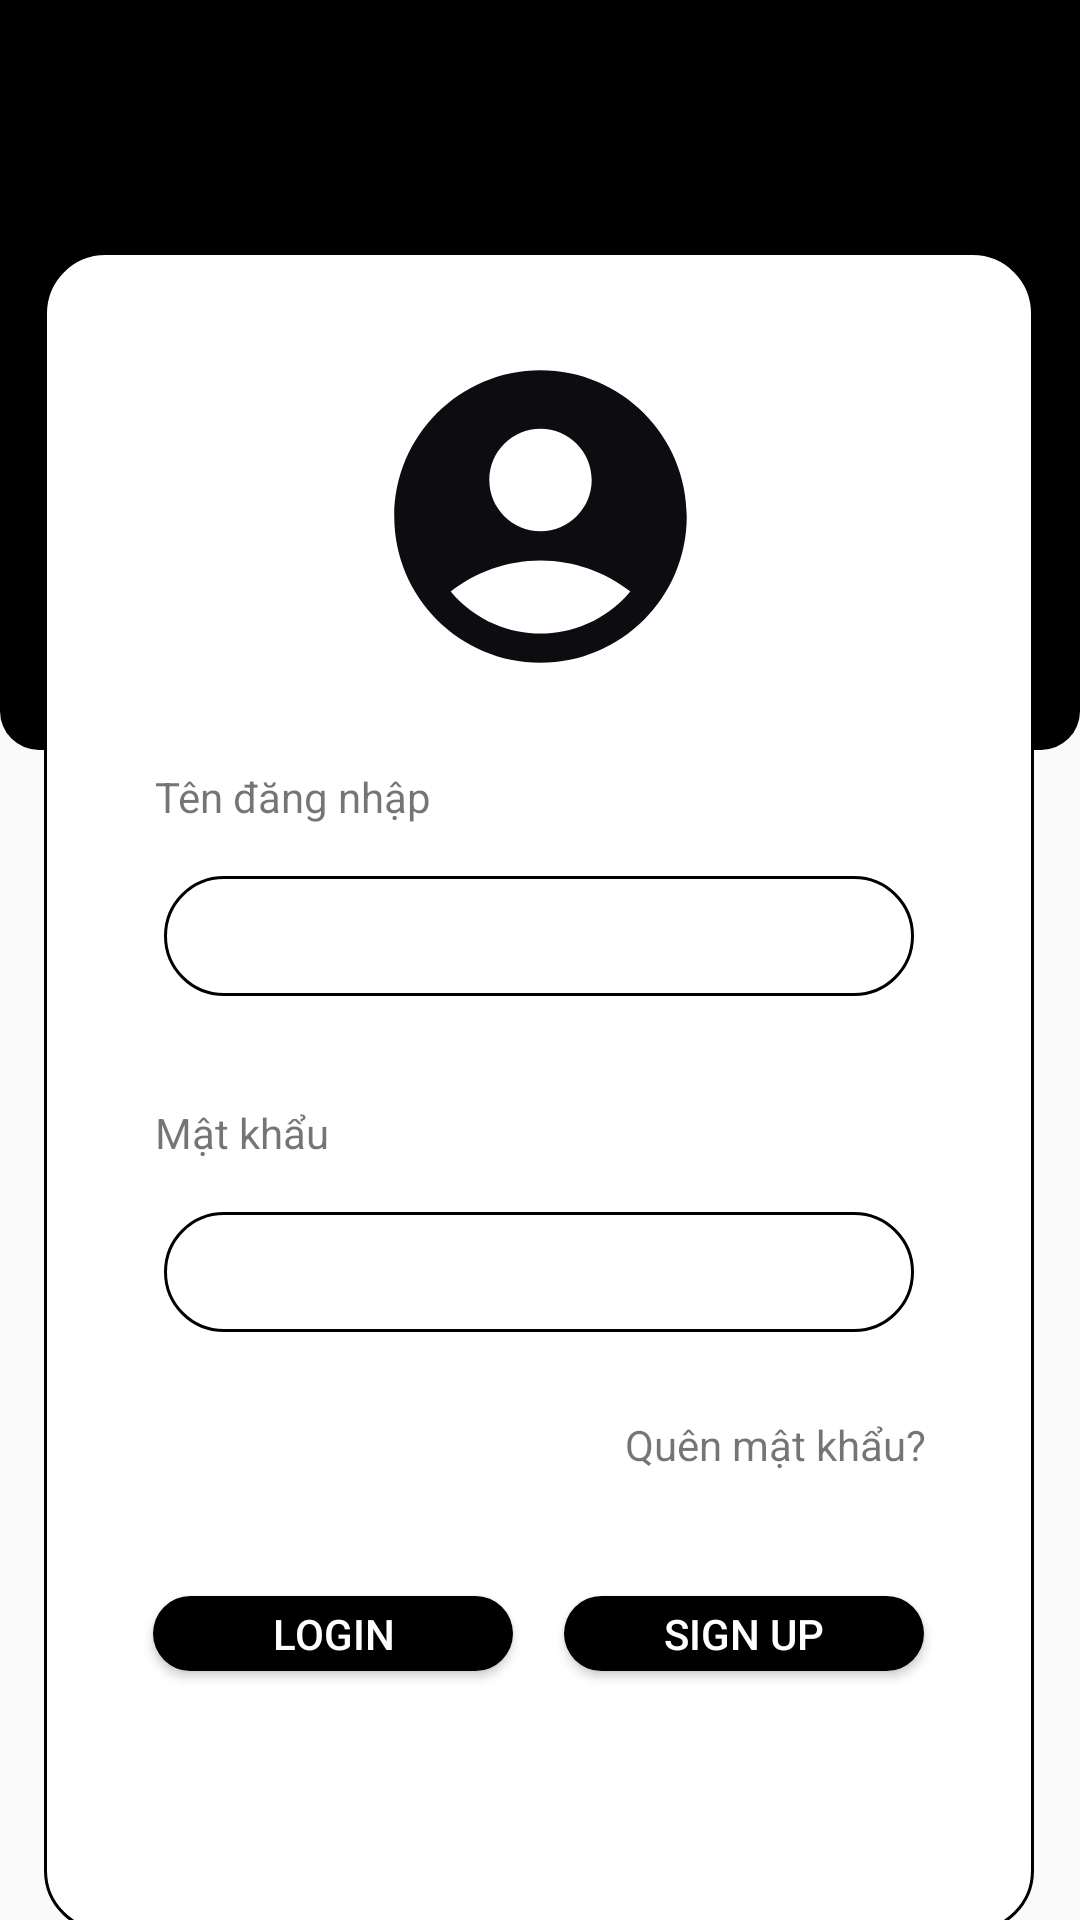

Here is an Android app screen rendered from its layout file. Give the layout XML and the strings, colors and styles it references.
<!-- AndroidManifest.xml: application theme Theme.DuAn1_Nhom5 -->
<!-- res/layout/activity_login.xml -->
<?xml version="1.0" encoding="utf-8"?>
<androidx.constraintlayout.widget.ConstraintLayout xmlns:android="http://schemas.android.com/apk/res/android"
    xmlns:app="http://schemas.android.com/apk/res-auto"
    xmlns:tools="http://schemas.android.com/tools"
    android:layout_width="match_parent"
    android:layout_height="match_parent"
    tools:context=".LoginActivity">


    <View
        android:id="@+id/view1"
        android:layout_width="match_parent"
        android:layout_height="250dp"
        android:layout_marginTop="0dp"
        android:background="@drawable/shape_top_login"
        app:layout_constraintEnd_toEndOf="parent"
        app:layout_constraintHorizontal_bias="0.0"
        app:layout_constraintStart_toStartOf="parent"
        app:layout_constraintTop_toTopOf="parent" />

    <View
        android:id="@+id/view3"
        android:layout_width="330dp"
        android:layout_height="560dp"
        android:layout_marginTop="84dp"
        android:background="@drawable/edittext_custom"
        android:outlineSpotShadowColor="@color/black"
        app:layout_constraintEnd_toEndOf="parent"
        app:layout_constraintHorizontal_bias="0.493"
        app:layout_constraintStart_toStartOf="parent"
        app:layout_constraintTop_toTopOf="parent"
        ></View>

    <TextView
        android:id="@+id/textView3"
        android:layout_width="wrap_content"
        android:layout_height="wrap_content"
        android:layout_marginTop="284dp"
        android:text="Mật khẩu"
        app:layout_constraintEnd_toEndOf="@+id/view3"
        app:layout_constraintHorizontal_bias="0.136"
        app:layout_constraintStart_toStartOf="@+id/view3"
        app:layout_constraintTop_toTopOf="@+id/view3" />

    <ImageView
        android:id="@+id/imageView"
        android:layout_width="133dp"
        android:layout_height="117dp"
        android:src="@drawable/account_icon"
        app:layout_constraintBottom_toBottomOf="@+id/view3"
        app:layout_constraintEnd_toEndOf="@+id/view3"
        app:layout_constraintHorizontal_bias="0.502"
        app:layout_constraintStart_toStartOf="@+id/view3"
        app:layout_constraintTop_toTopOf="@+id/view3"
        app:layout_constraintVertical_bias="0.067" />

    <TextView
        android:layout_width="wrap_content"
        android:layout_height="wrap_content"
        android:layout_marginTop="172dp"
        android:text="Tên đăng nhập"
        app:layout_constraintEnd_toEndOf="@+id/view3"
        app:layout_constraintHorizontal_bias="0.156"
        app:layout_constraintStart_toStartOf="@+id/view3"
        app:layout_constraintTop_toTopOf="@+id/view3" />

    <EditText
        android:id="@+id/textView"
        android:layout_width="250dp"
        android:layout_height="40dp"
        android:layout_marginTop="208dp"
        android:background="@drawable/edittext_custom"
        android:shadowRadius="@integer/material_motion_duration_long_1"
        app:layout_constraintEnd_toEndOf="@+id/view3"
        app:layout_constraintStart_toStartOf="@+id/view3"
        app:layout_constraintTop_toTopOf="@+id/view3" />

    <EditText
        android:id="@+id/textView2"
        android:layout_width="250dp"
        android:layout_height="40dp"
        android:layout_marginTop="320dp"
        android:background="@drawable/edittext_custom"
        android:shadowRadius="@integer/material_motion_duration_long_1"
        app:layout_constraintEnd_toEndOf="@+id/view3"
        app:layout_constraintStart_toStartOf="@+id/view3"
        app:layout_constraintTop_toTopOf="@+id/view3" />

    <TextView
        android:layout_width="wrap_content"
        android:layout_height="wrap_content"
        android:layout_marginTop="472dp"
        android:text="Quên mật khẩu?"
        app:layout_constraintEnd_toEndOf="@+id/view3"
        app:layout_constraintHorizontal_bias="0.843"
        app:layout_constraintStart_toStartOf="@+id/view3"
        app:layout_constraintTop_toTopOf="@+id/view1" />

    <Button
        android:layout_width="120dp"
        android:layout_height="25dp"
        android:layout_marginTop="448dp"
        android:textAlignment="center"
        android:background="@drawable/button_custom"
        android:textColor="@color/white"
        android:text="login"
        app:layout_constraintEnd_toEndOf="@+id/view3"
        app:layout_constraintHorizontal_bias="0.173"
        app:layout_constraintStart_toStartOf="@+id/view3"
        app:layout_constraintTop_toTopOf="@+id/view3" />

    <Button
        android:layout_width="120dp"
        android:layout_height="25dp"
        android:textAlignment="center"
        android:layout_marginTop="448dp"
        android:background="@drawable/button_custom"
        android:textColor="@color/white"
        android:text="sign up"
        app:layout_constraintEnd_toEndOf="@+id/view3"
        app:layout_constraintHorizontal_bias="0.826"
        app:layout_constraintStart_toStartOf="@+id/view3"
        app:layout_constraintTop_toTopOf="@+id/view3" />


</androidx.constraintlayout.widget.ConstraintLayout>
<!-- resources referenced by this layout -->
<resources>
  <color name="black">#FF000000</color>
  <color name="white">#FFFFFFFF</color>
  <!-- drawable account_icon (drawable) -->
  <vector android:height="24dp" android:tint="#0D0D11"
      android:viewportHeight="24" android:viewportWidth="24"
      android:width="24dp" xmlns:android="http://schemas.android.com/apk/res/android">
      <path android:fillColor="@android:color/white" android:pathData="M12,2C6.48,2 2,6.48 2,12s4.48,10 10,10s10,-4.48 10,-10S17.52,2 12,2zM12,6c1.93,0 3.5,1.57 3.5,3.5S13.93,13 12,13s-3.5,-1.57 -3.5,-3.5S10.07,6 12,6zM12,20c-2.03,0 -4.43,-0.82 -6.14,-2.88C7.55,15.8 9.68,15 12,15s4.45,0.8 6.14,2.12C16.43,19.18 14.03,20 12,20z"/>
  </vector>
  <!-- drawable button_custom (drawable) -->
  <?xml version="1.0" encoding="utf-8"?>
  <shape android:shape="rectangle"
      xmlns:android="http://schemas.android.com/apk/res/android">
  
      <corners
          android:radius="20dp"/>
      <gradient android:startColor="@color/black"
          android:centerColor="@color/black"
          android:endColor="@color/black"/>
  
  </shape>
  <!-- drawable edittext_custom (drawable) -->
  <?xml version="1.0" encoding="utf-8"?>
  <shape android:shape="rectangle"
      xmlns:android="http://schemas.android.com/apk/res/android">
  
      <corners
          android:radius="20dp"/>
      <gradient android:startColor="@color/white"
          android:centerColor="@color/white"
          android:endColor="@color/white"/>
      <stroke android:color="@color/black"
          android:width="1dp"/>
  </shape>
  <!-- drawable shape_top_login (drawable) -->
  <?xml version="1.0" encoding="utf-8"?>
  <shape android:shape="rectangle"
      xmlns:android="http://schemas.android.com/apk/res/android">
  
      <corners android:bottomLeftRadius="13dp"
          android:bottomRightRadius="13dp" />
      <gradient android:startColor="@color/black"
          android:centerColor="@color/black"
          android:endColor="@color/black"/>
  
  </shape>
  <style name="Theme.DuAn1_Nhom5" parent="Theme.AppCompat.Light.NoActionBar">
          
          <item name="colorPrimary">@color/purple_500</item>
          <item name="colorPrimaryVariant">@color/purple_700</item>
          <item name="colorOnPrimary">@color/white</item>
          
          <item name="colorSecondary">@color/teal_200</item>
          <item name="colorSecondaryVariant">@color/teal_700</item>
          <item name="colorOnSecondary">@color/black</item>
          
          <item name="android:statusBarColor">?attr/colorPrimaryVariant</item>
          
      </style>
  <color name="purple_500">#FF6200EE</color>
  <color name="purple_700">#FF3700B3</color>
  <color name="teal_200">#FF03DAC5</color>
  <color name="teal_700">#FF018786</color>
</resources>
